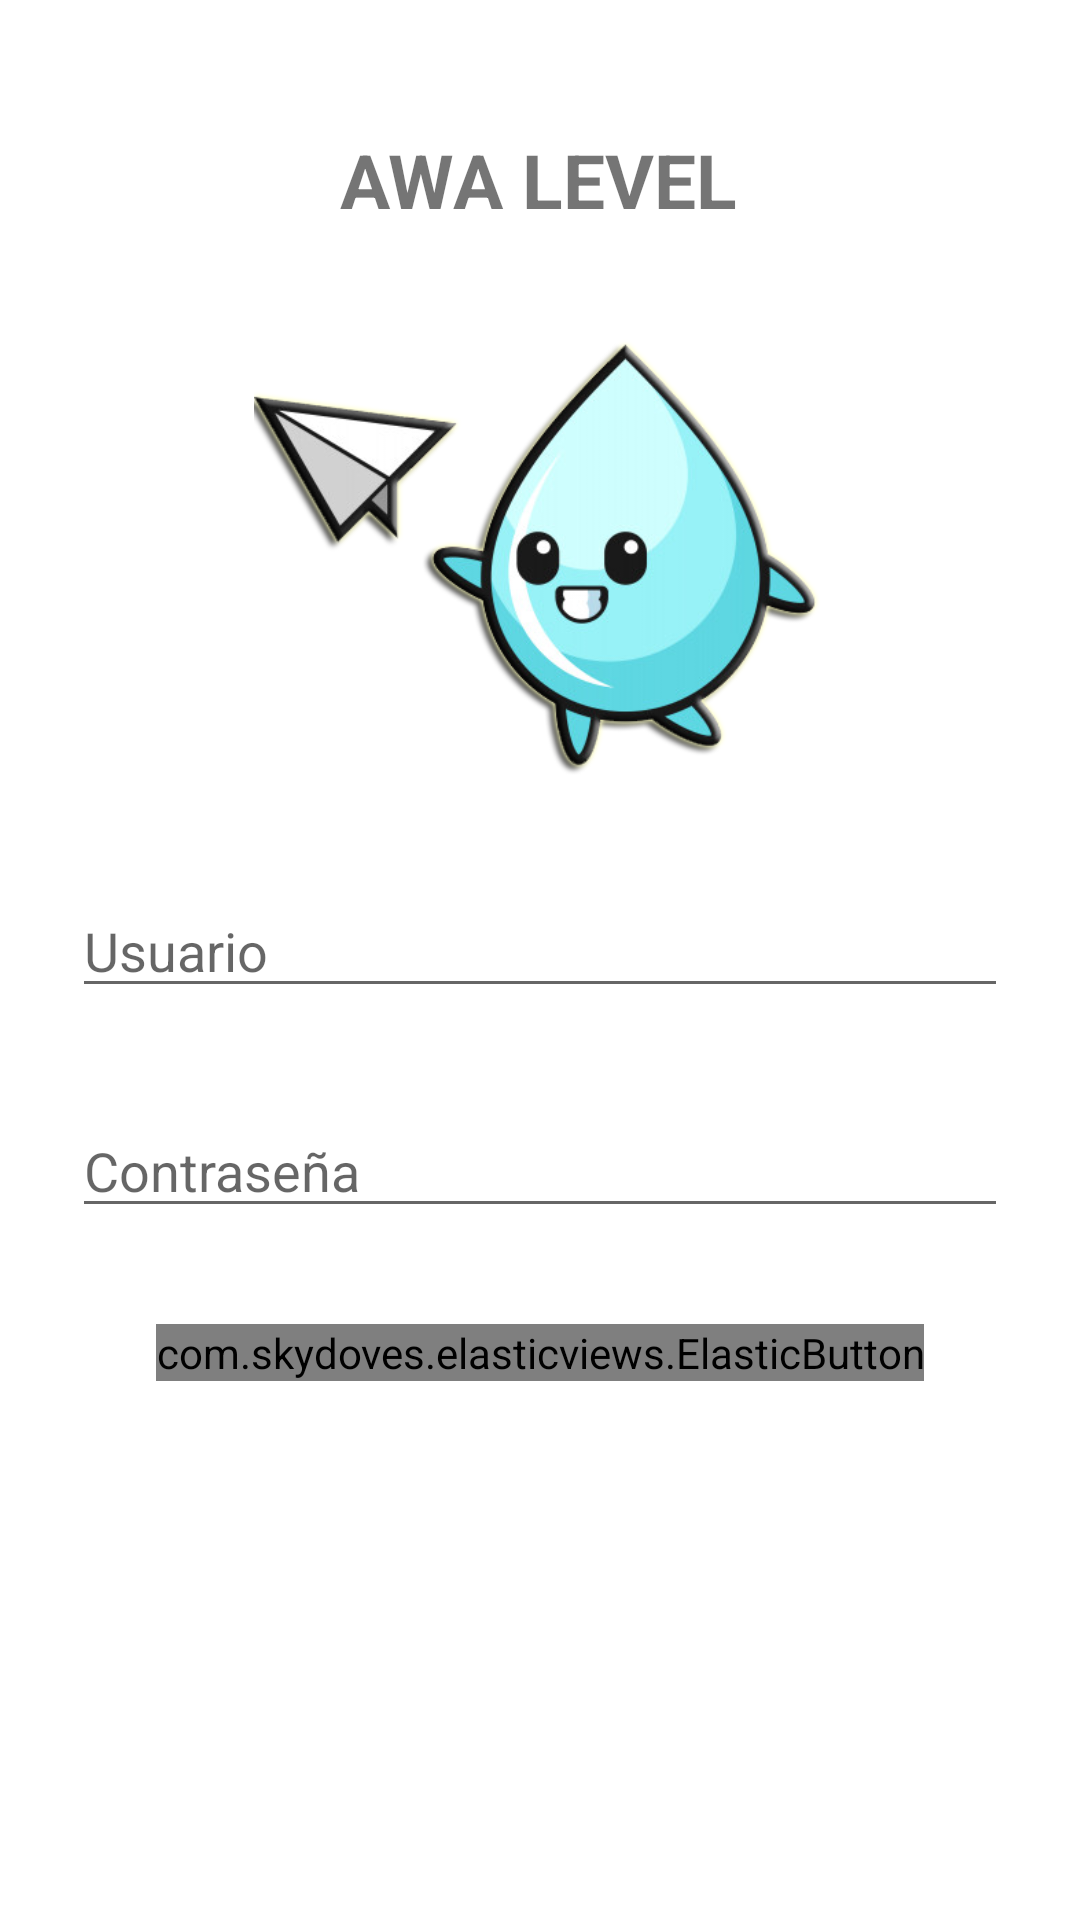

The Android layout XML behind this screen, and the referenced resources:
<!-- AndroidManifest.xml: application theme Theme.AwaLevel -->
<!-- res/layout/activity_main.xml -->
<?xml version="1.0" encoding="utf-8"?>
<androidx.constraintlayout.widget.ConstraintLayout xmlns:android="http://schemas.android.com/apk/res/android"
    xmlns:app="http://schemas.android.com/apk/res-auto"
    xmlns:tools="http://schemas.android.com/tools"
    android:layout_width="match_parent"
    android:layout_height="match_parent"
    tools:context=".MainActivity">

    <TextView
        android:id="@+id/txHola"
        android:layout_width="wrap_content"
        android:layout_height="wrap_content"
        android:text="AWA LEVEL"
        android:textStyle="bold"
        android:textSize="25dp"
        app:layout_constraintBottom_toBottomOf="parent"
        app:layout_constraintHorizontal_bias="0.498"
        app:layout_constraintLeft_toLeftOf="parent"
        app:layout_constraintRight_toRightOf="parent"
        app:layout_constraintTop_toTopOf="parent"
        app:layout_constraintVertical_bias="0.071" />

    <ImageView
        android:id="@+id/imageView"
        android:layout_width="190dp"
        android:layout_height="154dp"
        android:layout_marginStart="32dp"
        android:layout_marginTop="32dp"
        android:layout_marginEnd="32dp"
        app:layout_constraintEnd_toEndOf="parent"
        app:layout_constraintHorizontal_bias="0.498"
        app:layout_constraintStart_toStartOf="parent"
        app:layout_constraintTop_toBottomOf="@+id/txHola"
        app:srcCompat="@drawable/gotahd" />

    <EditText
        android:id="@+id/etUsuario"
        android:layout_width="match_parent"
        android:layout_height="wrap_content"
        android:layout_marginStart="24dp"
        android:layout_marginTop="32dp"
        android:layout_marginEnd="24dp"
        android:ems="10"
        android:hint="Usuario"
        android:inputType="textPersonName"
        app:layout_constraintEnd_toEndOf="parent"
        app:layout_constraintStart_toStartOf="parent"
        app:layout_constraintTop_toBottomOf="@+id/imageView" />

    <EditText
        android:id="@+id/etContra"
        android:layout_width="match_parent"
        android:layout_height="wrap_content"
        android:layout_marginStart="24dp"
        android:layout_marginTop="32dp"
        android:layout_marginEnd="24dp"
        android:ems="10"
        android:hint="Contraseña"
        android:inputType="textPassword"
        app:layout_constraintEnd_toEndOf="parent"
        app:layout_constraintStart_toStartOf="parent"
        app:layout_constraintTop_toBottomOf="@+id/etUsuario" />

    <com.skydoves.elasticviews.ElasticButton
        android:id="@+id/btnInicio"
        android:layout_width="wrap_content"
        android:layout_height="wrap_content"
        android:text="ENTRAR"
        android:background="#0288D1"
        android:textColor="#FFFFFF"
        android:textStyle="bold"
        android:layout_marginStart="8dp"
        android:layout_marginTop="32dp"
        android:layout_marginEnd="8dp"
        app:layout_constraintEnd_toEndOf="parent"
        app:layout_constraintStart_toStartOf="parent"
        app:layout_constraintTop_toBottomOf="@+id/etContra"
        />


</androidx.constraintlayout.widget.ConstraintLayout>
<!-- resources referenced by this layout -->
<resources>
  <!-- drawable gotahd: png bitmap (drawable-v24, 94394 bytes) -->
  <style name="Theme.AwaLevel" parent="Theme.MaterialComponents.DayNight.DarkActionBar">
          
          <item name="colorPrimary">@color/colorPrimary</item>
          <item name="colorPrimaryDark">@color/colorPrimaryDark</item>
          <item name="colorAccent">@color/colorAccent</item>
      </style>
  <!-- not gathered from this repository: default colours our renderer supplied (Android Studio template values) -->
  <color name="colorPrimary">#FF6200EE</color>
  <color name="colorPrimaryDark">#FF3700B3</color>
  <color name="colorAccent">#FF03DAC5</color>
</resources>
